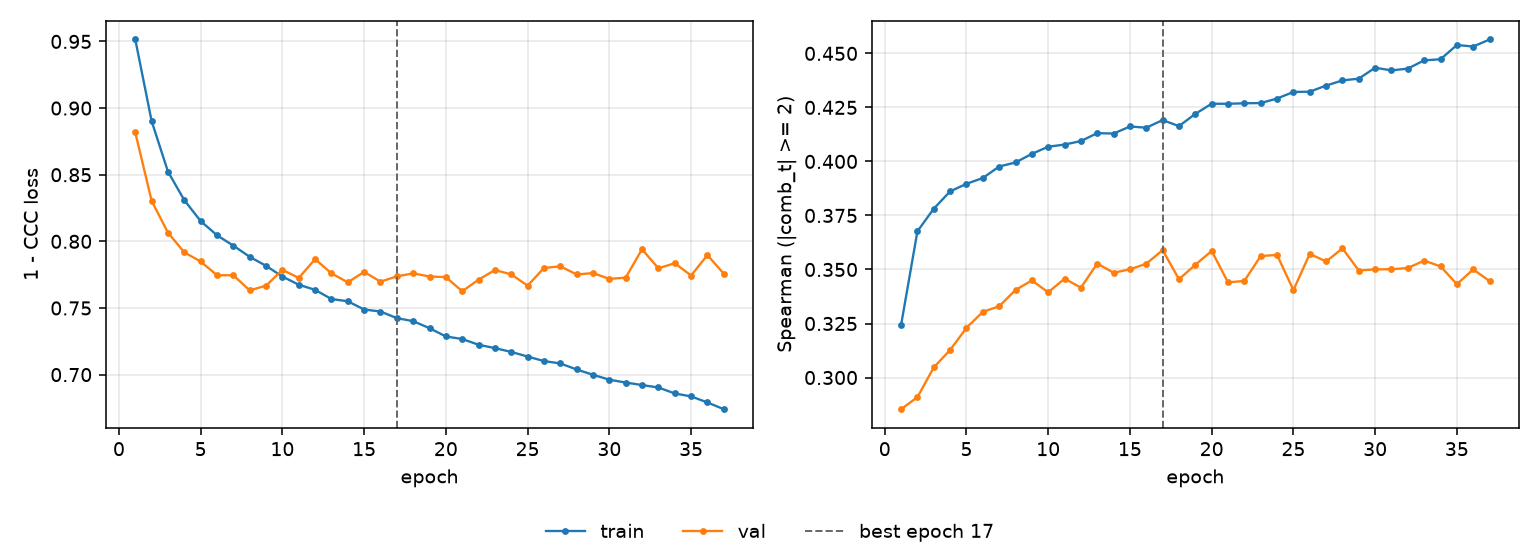

Values plotted in this chart, from the file beside it:
epoch, tr_loss, vl_loss, tr_sp, vl_sp, is_best
1, 0.9515, 0.8817, 0.3243, 0.2853, False
2, 0.8902, 0.8304, 0.3677, 0.2909, False
3, 0.8523, 0.8065, 0.3781, 0.3047, False
4, 0.8309, 0.7917, 0.3861, 0.3128, False
5, 0.8152, 0.7849, 0.3896, 0.323, False
6, 0.8045, 0.7746, 0.3923, 0.3304, False
7, 0.7968, 0.7745, 0.3976, 0.333, False
8, 0.7884, 0.7632, 0.3995, 0.3405, False
9, 0.7816, 0.7667, 0.4035, 0.3449, False
10, 0.7736, 0.7786, 0.4068, 0.3394, False
11, 0.7674, 0.7725, 0.4078, 0.3457, False
12, 0.7636, 0.7866, 0.4094, 0.3416, False
13, 0.7567, 0.776, 0.4131, 0.3528, False
14, 0.7551, 0.7692, 0.4129, 0.3485, False
15, 0.7488, 0.7771, 0.4162, 0.3501, False
16, 0.7474, 0.7698, 0.4156, 0.3527, False
17, 0.7424, 0.7737, 0.4191, 0.359, True
18, 0.7401, 0.776, 0.4163, 0.3455, False
19, 0.7348, 0.7736, 0.422, 0.3522, False
20, 0.7286, 0.7732, 0.4267, 0.3586, False
21, 0.7267, 0.7626, 0.4267, 0.344, False
22, 0.7224, 0.7712, 0.4269, 0.3447, False
23, 0.7199, 0.7785, 0.427, 0.3562, False
24, 0.717, 0.7752, 0.4291, 0.3567, False
25, 0.7136, 0.7667, 0.4322, 0.3404, False
26, 0.7102, 0.78, 0.4323, 0.3572, False
27, 0.7084, 0.7813, 0.4351, 0.3537, False
28, 0.7039, 0.7752, 0.4375, 0.3597, False
29, 0.6999, 0.7762, 0.4383, 0.3495, False
30, 0.6962, 0.7718, 0.4434, 0.35, False
31, 0.694, 0.7728, 0.4421, 0.3501, False
32, 0.6922, 0.7941, 0.443, 0.3507, False
33, 0.6903, 0.7798, 0.4468, 0.3541, False
34, 0.6859, 0.7836, 0.4473, 0.3514, False
35, 0.6836, 0.7744, 0.4539, 0.3432, False
36, 0.6791, 0.7897, 0.4532, 0.35, False
37, 0.674, 0.7757, 0.4564, 0.3446, False
